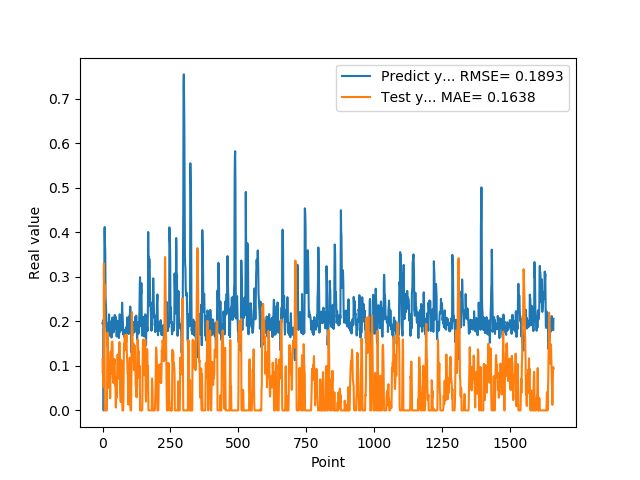

Source data for this figure (header and first rows):
1.955727785830000398e-01, 1.152933285316765505e-01
1.954265981910000005e-01, 8.358378577406380683e-02
2.004670947789999880e-01, 1.008235916256288028e-01
2.029463946819999587e-01, 1.007523030375115369e-01
0.000000000000000000e+00, 5.205383705460732424e-02
1.862521618600000151e-01, 3.303885248785733419e-01
1.862153261900000301e-01, 2.493041539750694147e-01
4.038094580169999670e-01, 2.827456112642010022e-01
4.118085205549999461e-01, 0.000000000000000000e+00
3.743042349819999948e-01, 0.000000000000000000e+00
3.571429848669999685e-01, 0.000000000000000000e+00
2.572054266930000055e-01, 0.000000000000000000e+00
2.409307956699999753e-01, 0.000000000000000000e+00
2.253161966800000249e-01, 0.000000000000000000e+00
1.935185044999999937e-01, 0.000000000000000000e+00
1.787700653079999924e-01, 0.000000000000000000e+00
1.622045934200000150e-01, 0.000000000000000000e+00
1.761920750140000269e-01, 1.048409929220950193e-01
1.883655935530000325e-01, 1.749849689403957798e-01
1.861467957499999548e-01, 1.453053871240793660e-01
1.954913884399999968e-01, 1.388450846846452646e-01
1.954011768099999935e-01, 1.094360416013157034e-01
1.660518944260000185e-01, 7.687571407761446818e-02
1.907722949980000249e-01, 1.083880378806802020e-01
2.156041562559999625e-01, 9.593461507201900274e-02
1.898660957809999716e-01, 4.988644048178692003e-02
1.770474612709999895e-01, 1.004730904278305914e-01
2.001174986360000074e-01, 1.007829548432428585e-01
1.948629021640000125e-01, 2.732327055811148084e-02
1.922753006219999894e-01, 7.292681730183842026e-02
1.779100298880000042e-01, 1.320387428340498437e-01
1.810636967419999854e-01, 8.229434197162091569e-02
1.680064052340000114e-01, 8.198014438625397804e-02
1.635809391740000174e-01, 1.257259972881198673e-01
1.706920862200000111e-01, 1.505902652939366260e-01
1.916799396280000345e-01, 1.538100711793307929e-01
2.085516005749999957e-01, 1.548549909404639269e-01
2.058236002919999752e-01, 1.464889279098249841e-01
1.828240007160000513e-01, 7.202972212056650558e-02
1.857409924269999846e-01, 8.755947357679859377e-02
1.775099337099999841e-01, 6.162208985171391262e-02
1.752161234619999952e-01, 6.811810887428072780e-02
1.971126049759999999e-01, 1.146460227363731155e-01
1.845117062330000057e-01, 1.029514991989522177e-01
1.984785944219999987e-01, 1.153028745188450360e-01
2.143009155989999692e-01, 9.632313385702773179e-02
1.841159015890000139e-01, 5.593041945392496911e-02
2.104043960570000094e-01, 7.341227990338075604e-02
2.032361328599999739e-01, 3.336816168181637454e-02
2.088565975429999833e-01, 6.383419972617426254e-03
1.960448026660000231e-01, 5.581366681230009313e-02
1.900728046889999523e-01, 6.828828583400346763e-02
1.658952832220000062e-01, 2.842312230602866280e-02
1.872539073229999851e-01, 5.106451642452893708e-02
1.852532625200000171e-01, 9.202700454528947582e-02
1.799222826959999966e-01, 1.256268500667426791e-01
2.012764066460000223e-01, 1.238695336423993737e-01
1.978618204589999985e-01, 1.069464617374741855e-01
1.950792670250000027e-01, 1.025594425537556115e-01
1.711323857310000085e-01, 9.277484711577478615e-02
1.623787879939999901e-01, 7.101013631422491146e-02
... 1,599 more rows
